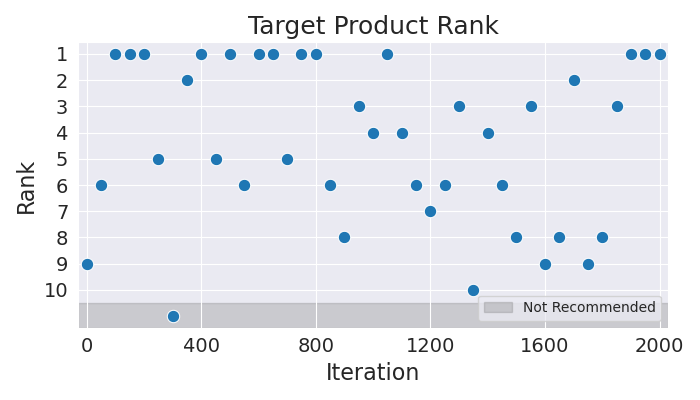

The file beside this chart, header and first rows:
Iteration, Rank
0, 9
50, 6
100, 1
150, 1
200, 1
250, 5
300, 11
350, 2
400, 1
450, 5
500, 1
550, 6
600, 1
650, 1
700, 5
750, 1
800, 1
850, 6
900, 8
950, 3
1000, 4
1050, 1
1100, 4
1150, 6
1200, 7
1250, 6
1300, 3
1350, 10
1400, 4
1450, 6
1500, 8
1550, 3
1600, 9
1650, 8
1700, 2
1750, 9
1800, 8
1850, 3
1900, 1
1950, 1
2000, 1
